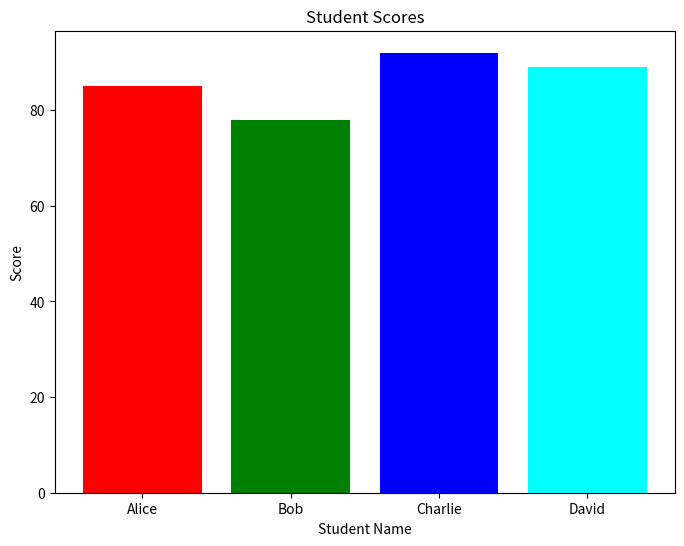

The script that saved this image: (Note: this script raises an exception after producing the figure.)
import matplotlib.pyplot as plt
from tabulate import tabulate

# Sample data
students = [
    ["Alice", 85],
    ["Bob", 78],
    ["Charlie", 92],
    ["David", 89]
]

# Generate a plot
names = [student[0] for student in students]
scores = [student[1] for student in students]

plt.figure(figsize=(8,6))
plt.bar(names, scores, color=['red', 'green', 'blue', 'cyan'])
plt.xlabel('Student Name')
plt.ylabel('Score')
plt.title('Student Scores')
plt.savefig('scores_plot.png')

# Convert data to LaTeX table format
latex_table = tabulate(students, headers=['Name', 'Score'], tablefmt='latex')

# Create LaTeX document
latex_document = r"""
\documentclass{article}
\usepackage{graphicx}

\begin{document}

\section{Student Scores}

% Inserting the table
%s

% Inserting the plot
\begin{figure}[h!]
    \centering
    \includegraphics[width=0.8\textwidth]{scores_plot.png}
    \caption{Bar chart of student scores.}
\end{figure}

\end{document}
""" % latex_table

with open("report.tex", "w") as f:
    f.write(latex_document)
